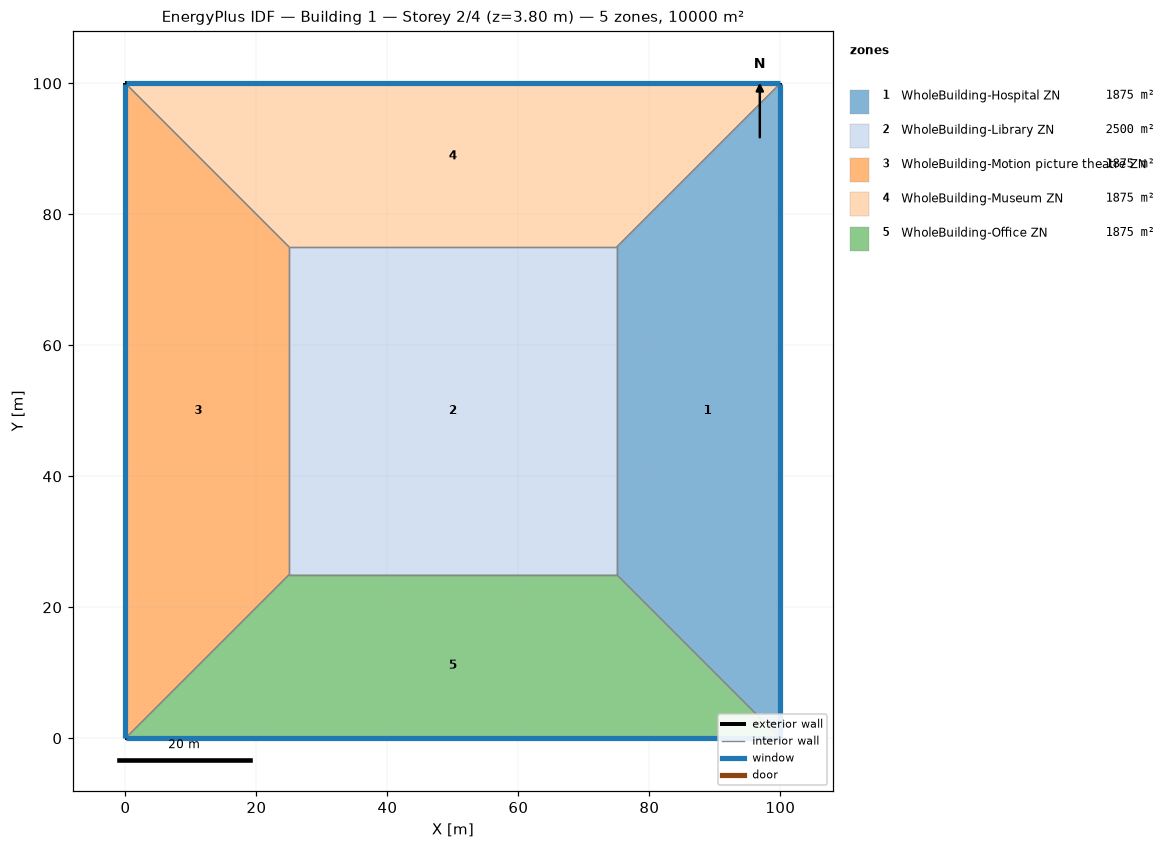
=== STOREY PLAN SPEC (per zone: floor XY polygon, exterior-wall plan segments, windows/doors) ===
zone 1: WholeBuilding-Hospital ZN  (1875.0 m²)
  floor: (100.00, 100.00) (100.00, 0.00) (75.00, 25.00) (75.00, 75.00)
  exterior wall: (100.00, 0.00) – (100.00, 100.00)  [100.0 m]
    window: (100.00, 0.03) – (100.00, 99.97)  [95.0 m²]
  interior walls: 3
zone 2: WholeBuilding-Library ZN  (2500.0 m²)
  floor: (25.00, 25.00) (25.00, 75.00) (75.00, 75.00) (75.00, 25.00)
  interior walls: 4
zone 3: WholeBuilding-Motion picture theatre ZN  (1875.0 m²)
  floor: (0.00, 0.00) (0.00, 100.00) (25.00, 75.00) (25.00, 25.00)
  exterior wall: (0.00, 100.00) – (0.00, 0.00)  [100.0 m]
    window: (0.00, 99.97) – (0.00, 0.03)  [95.0 m²]
  interior walls: 3
zone 4: WholeBuilding-Museum ZN  (1875.0 m²)
  floor: (0.00, 100.00) (100.00, 100.00) (75.00, 75.00) (25.00, 75.00)
  exterior wall: (100.00, 100.00) – (0.00, 100.00)  [100.0 m]
    window: (99.97, 100.00) – (0.03, 100.00)  [95.0 m²]
  interior walls: 3
zone 5: WholeBuilding-Office ZN  (1875.0 m²)
  floor: (100.00, 0.00) (0.00, 0.00) (25.00, 25.00) (75.00, 25.00)
  exterior wall: (0.00, 0.00) – (100.00, 0.00)  [100.0 m]
    window: (0.03, 0.00) – (99.97, 0.00)  [95.0 m²]
  interior walls: 3

=== DERIVED (storey summary) ===
Building: Building 1
Storey: 2 of 4  (floor level z = 3.80 m)
Storey gross floor area: 10000.0 m²
Zones on this storey: 5
  - WholeBuilding-Hospital ZN: floor 1875.0 m²; exterior wall 100.0 m (380.0 m²); 1 window(s) 95.0 m²; WWR 25.0%
  - WholeBuilding-Library ZN: floor 2500.0 m²
  - WholeBuilding-Motion picture theatre ZN: floor 1875.0 m²; exterior wall 100.0 m (380.0 m²); 1 window(s) 95.0 m²; WWR 25.0%
  - WholeBuilding-Museum ZN: floor 1875.0 m²; exterior wall 100.0 m (380.0 m²); 1 window(s) 95.0 m²; WWR 25.0%
  - WholeBuilding-Office ZN: floor 1875.0 m²; exterior wall 100.0 m (380.0 m²); 1 window(s) 95.0 m²; WWR 25.0%
Zone adjacency (shared interzone walls):
  - WholeBuilding-Hospital ZN ↔ WholeBuilding-Library ZN
  - WholeBuilding-Hospital ZN ↔ WholeBuilding-Museum ZN
  - WholeBuilding-Hospital ZN ↔ WholeBuilding-Office ZN
  - WholeBuilding-Library ZN ↔ WholeBuilding-Motion picture theatre ZN
  - WholeBuilding-Library ZN ↔ WholeBuilding-Museum ZN
  - WholeBuilding-Library ZN ↔ WholeBuilding-Office ZN
  - WholeBuilding-Motion picture theatre ZN ↔ WholeBuilding-Museum ZN
  - WholeBuilding-Motion picture theatre ZN ↔ WholeBuilding-Office ZN